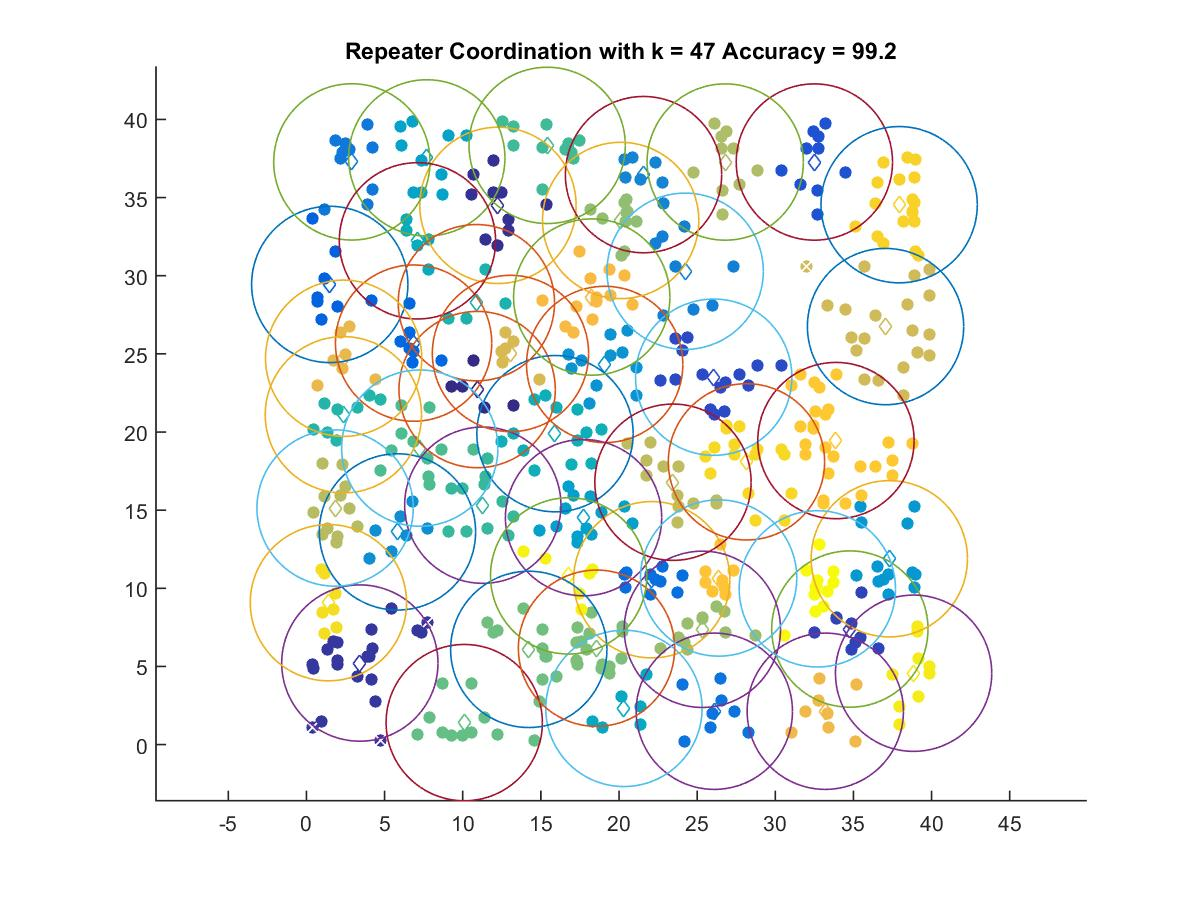

Source data for this figure (header and first rows):
10.921, 22.716
12.25, 34.5
3.416, 5.216
34.77, 7.391
26.06, 23.51
32.5, 37.28
1.49, 29.44
6.855, 25.69
22.09, 10.55
26.1, 2.131
2.905, 37.28
24.23, 30.29
21.57, 36.47
5.823, 13.61
19.08, 24.32
37.3, 11.89
17.73, 14.52
7.699, 37.54
20.31, 2.314
7.101, 32.23
15.9, 19.89
10.87, 28.27
2.362, 21.1
11.28, 15.32
15.4, 38.34
7.251, 18.97
10.1, 1.404
14.22, 6.091
18.56, 6.165
20.1, 33.54
25.33, 7.375
26.8, 37.28
1.832, 15.13
23.45, 16.79
37.05, 26.75
13.05, 25.03
2.379, 24.72
33.2, 2.131
18.25, 28.64
26.37, 10.66
33.88, 19.45
37.92, 34.55
28.16, 18.09
1.404, 9.079
38.85, 4.565
16.78, 10.79
32.69, 9.964
